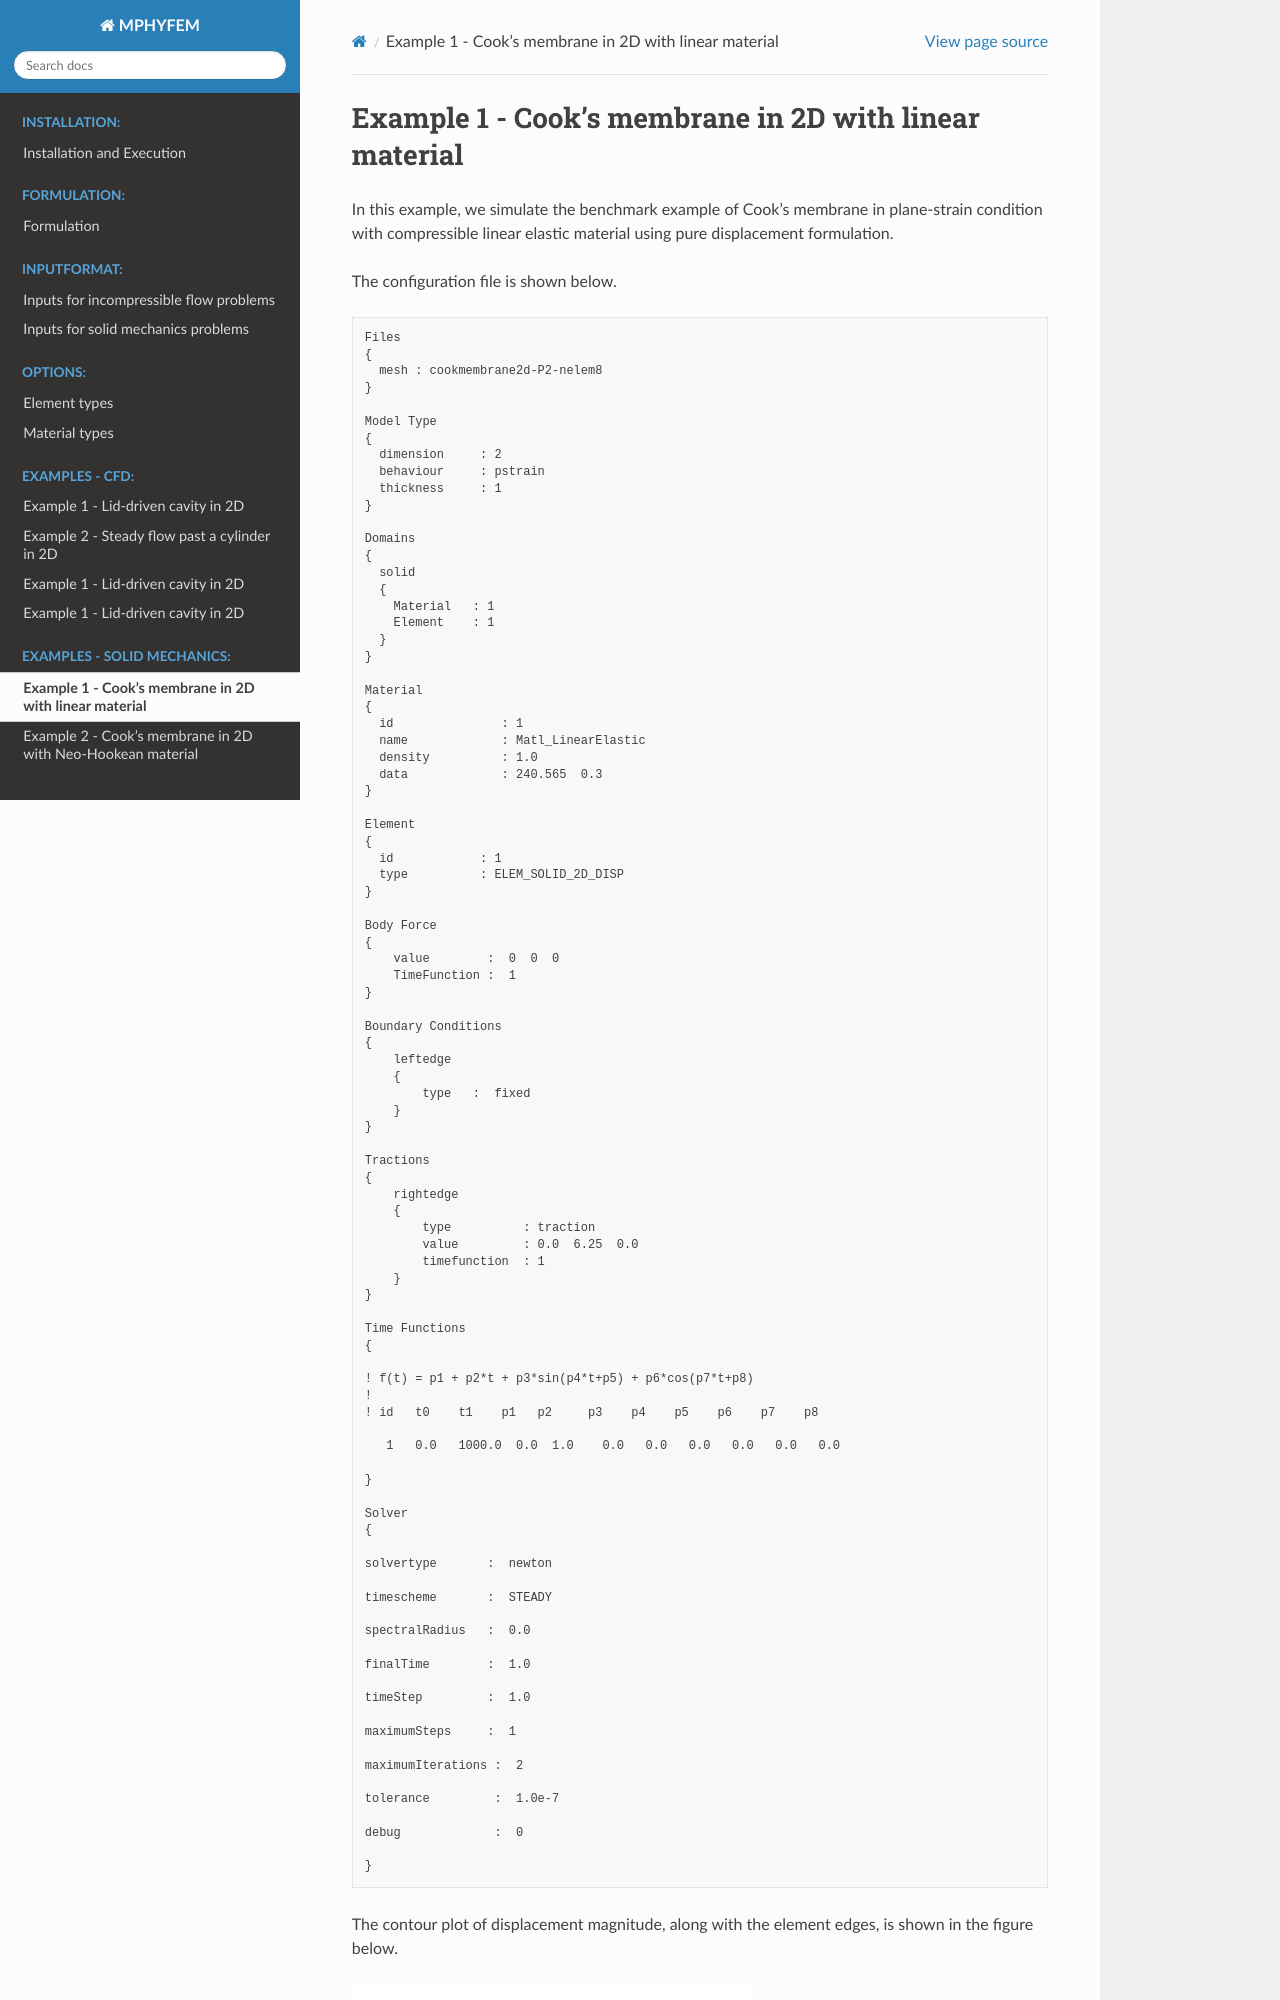

repository: chennachaos/mphyfem-docs · page: doc/_build/html/examples/SolidMechanics/Example1/example1.html · generator: sphinx


Example 1 - Cook's membrane in 2D with linear material
======================================================

In this example, we simulate the benchmark example of Cook's membrane in plane-strain condition with compressible linear elastic material using pure displacement formulation.

The configuration file is shown below.

::

    Files
    {
      mesh : cookmembrane2d-P2-nelem8
    }

    Model Type
    {
      dimension     : 2
      behaviour     : pstrain
      thickness     : 1
    }

    Domains
    {
      solid
      {
        Material   : 1
        Element    : 1
      }
    }

    Material
    {
      id               : 1
      name             : Matl_LinearElastic
      density          : 1.0
      data             : 240.565  0.3
    }

    Element
    {
      id            : 1
      type          : ELEM_SOLID_2D_DISP
    }

    Body Force
    {
        value        :  0  0  0
        TimeFunction :  1
    }

    Boundary Conditions
    {
        leftedge
        {
            type   :  fixed
        }
    }

    Tractions
    {
        rightedge
        {
            type          : traction
            value         : 0.0  6.25  0.0
            timefunction  : 1
        }
    }

    Time Functions
    {

    ! f(t) = p1 + p2*t + p3*sin(p4*t+p5) + p6*cos(p7*t+p8)
    !
    ! id   t0    t1    p1   p2     p3    p4    p5    p6    p7    p8

       1   0.0   1000.0  0.0  1.0    0.0   0.0   0.0   0.0   0.0   0.0

    }

    Solver
    {

    solvertype       :  newton
